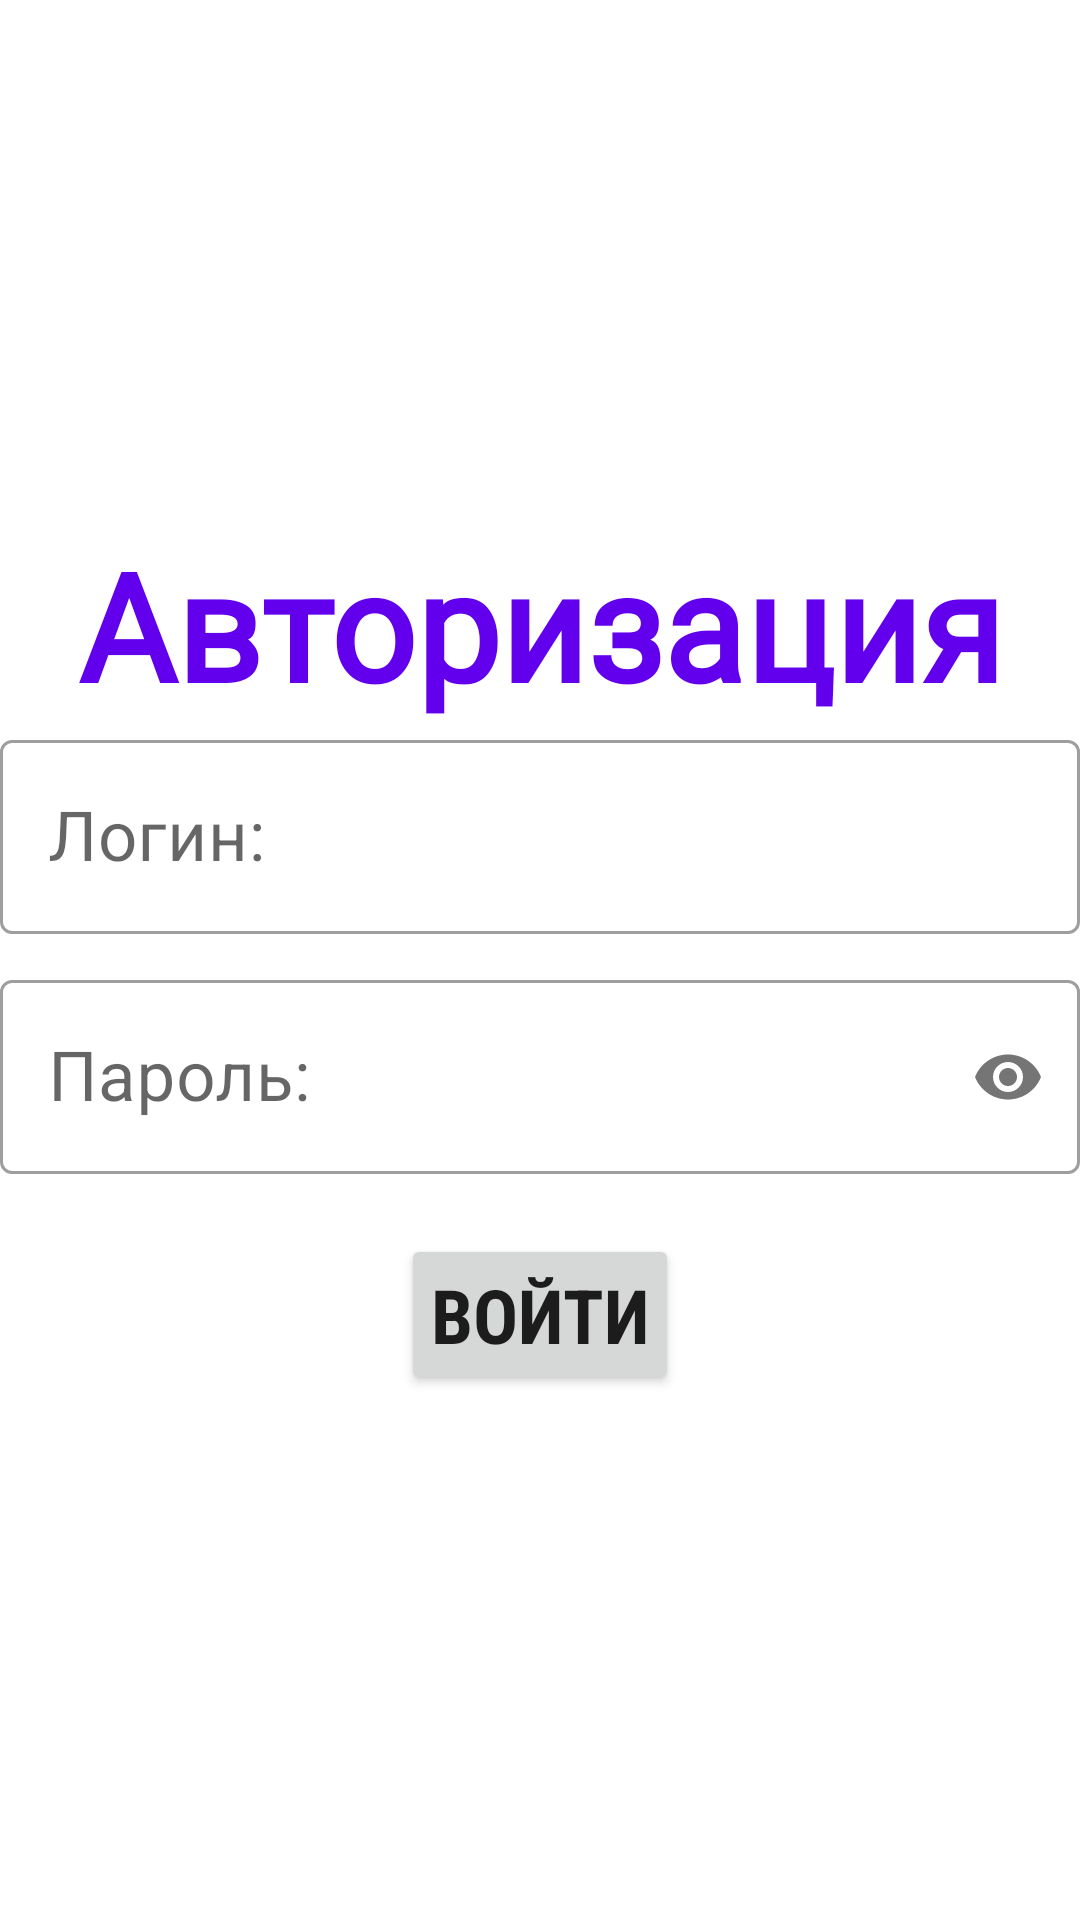

Layout XML and referenced resources for this Android screen:
<!-- AndroidManifest.xml: application theme Theme.ISUMySql -->
<!-- res/layout/activity_main.xml -->
<?xml version="1.0" encoding="utf-8"?>
<LinearLayout xmlns:android="http://schemas.android.com/apk/res/android"
    xmlns:app="http://schemas.android.com/apk/res-auto"
    xmlns:tools="http://schemas.android.com/tools"
    android:layout_width="match_parent"
    android:layout_height="match_parent"
    android:orientation="vertical"
    tools:context=".MainActivity"
    android:gravity="center"
    android:layout_margin="30dp"
    >


    <TextView
        android:id="@+id/textView"
        android:layout_width="match_parent"
        android:layout_height="wrap_content"
        android:text="Авторизация"
        android:textSize="50sp"
        android:gravity="center"
        android:fontFamily="@font/lobster"
        android:textColor="@color/purple_500"
        android:textStyle="bold"
        />

    <com.google.android.material.textfield.TextInputLayout
        android:layout_width="match_parent"
        android:layout_height="wrap_content"
        android:outlineProvider="background"
        android:layerType="software"
        style="@style/Widget.MaterialComponents.TextInputLayout.OutlinedBox"
        app:startIconDrawable="@drawable/ic_person"
        >
        <com.google.android.material.textfield.TextInputEditText
            android:id="@+id/editTextTextPersonName"
            android:layout_width="match_parent"
            android:layout_height="wrap_content"
            android:hint="Логин:"
            android:textSize="23sp"

            />
    </com.google.android.material.textfield.TextInputLayout>
    <com.google.android.material.textfield.TextInputLayout
        android:layout_width="match_parent"
        android:layout_height="wrap_content"
        android:outlineProvider="background"
        android:layerType="software"
        style="@style/Widget.MaterialComponents.TextInputLayout.OutlinedBox"
        app:startIconDrawable="@drawable/ic_lock"
        app:passwordToggleEnabled="true"
        android:layout_marginTop="10dp"
        >
        <com.google.android.material.textfield.TextInputEditText
            android:id="@+id/editTextTextPassword"
            android:layout_width="match_parent"
            android:layout_height="wrap_content"
            android:hint="Пароль:"
            android:textSize="23sp"
            android:inputType="textPassword"
            />
    </com.google.android.material.textfield.TextInputLayout>

    <Button
        android:id="@+id/button"
        android:layout_width="wrap_content"
        android:layout_height="wrap_content"
        android:onClick="singIn"
        android:text="Войти"
        android:textStyle="bold"
        android:padding="10dp"
        android:textSize="25sp"
        android:fontFamily="sans-serif-condensed"
        android:layout_marginTop="20dp"
        />
</LinearLayout>
<!-- resources referenced by this layout -->
<resources>
  <style name="Theme.ISUMySql" parent="Theme.MaterialComponents.DayNight.DarkActionBar">
          
          <item name="colorPrimary">@color/purple_500</item>
          <item name="colorPrimaryVariant">@color/purple_700</item>
          <item name="colorOnPrimary">@color/white</item>
          
          <item name="colorSecondary">@color/teal_200</item>
          <item name="colorSecondaryVariant">@color/teal_700</item>
          <item name="colorOnSecondary">@color/black</item>
          
          <item name="android:statusBarColor" tools:targetApi="l">?attr/colorPrimaryVariant</item>
          
      </style>
  <!-- not gathered from this repository: default colours our renderer supplied (Android Studio template values) -->
  <color name="purple_500">#FF6200EE</color>
  <color name="purple_700">#FF3700B3</color>
  <color name="teal_200">#FF03DAC5</color>
  <color name="teal_700">#FF018786</color>
  <color name="black">#FF000000</color>
  <color name="white">#FFFFFFFF</color>
</resources>
